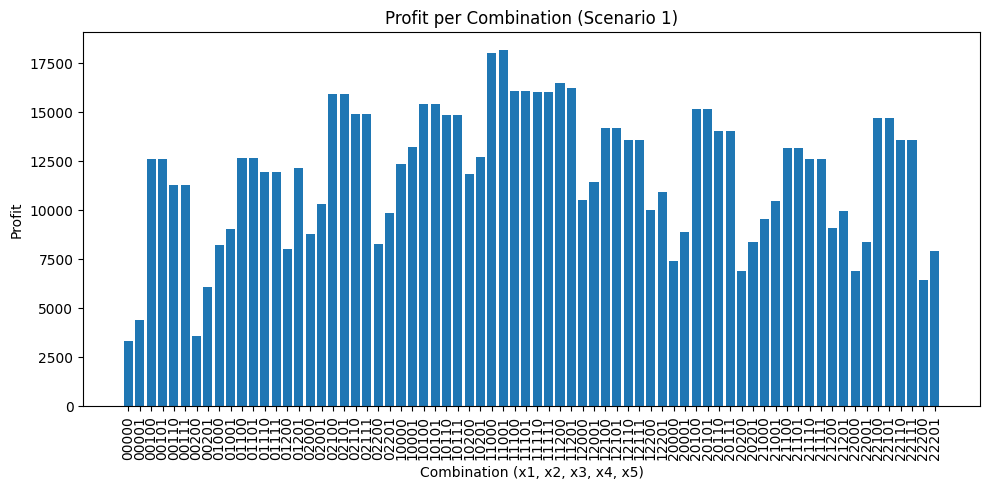
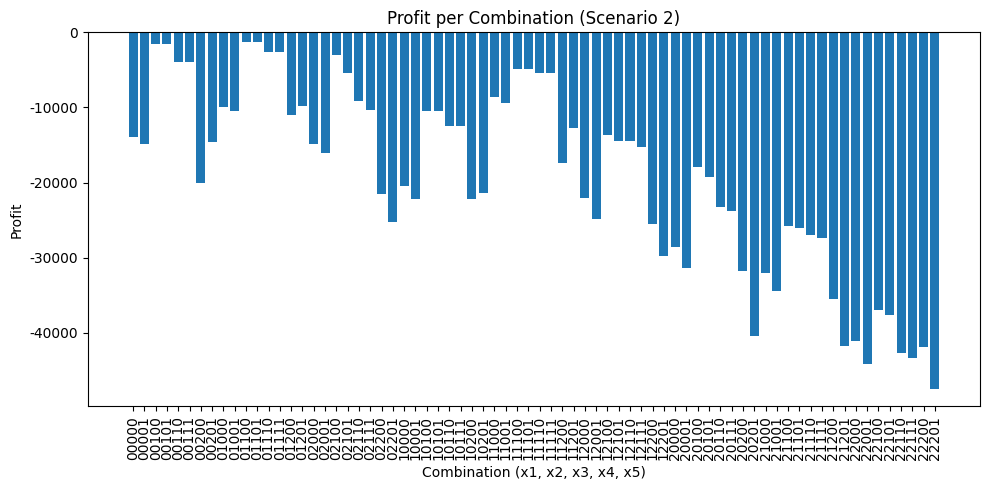
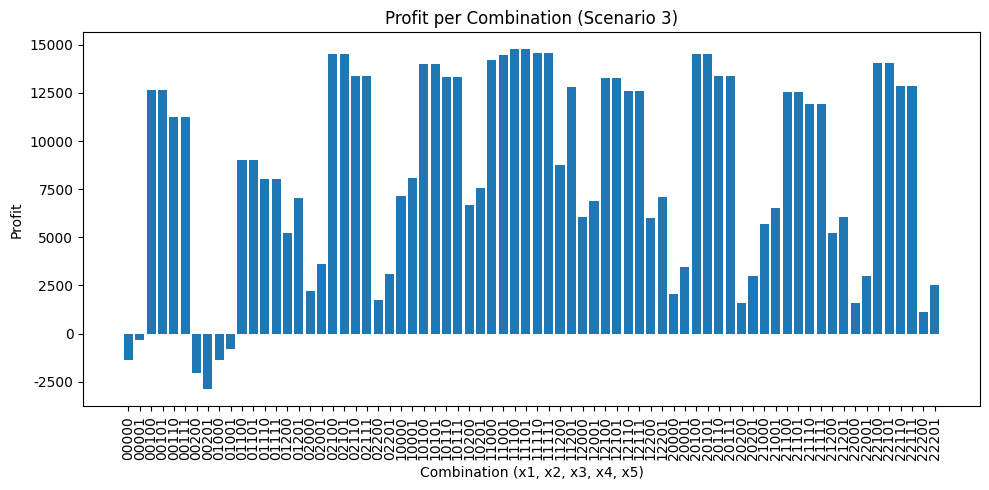
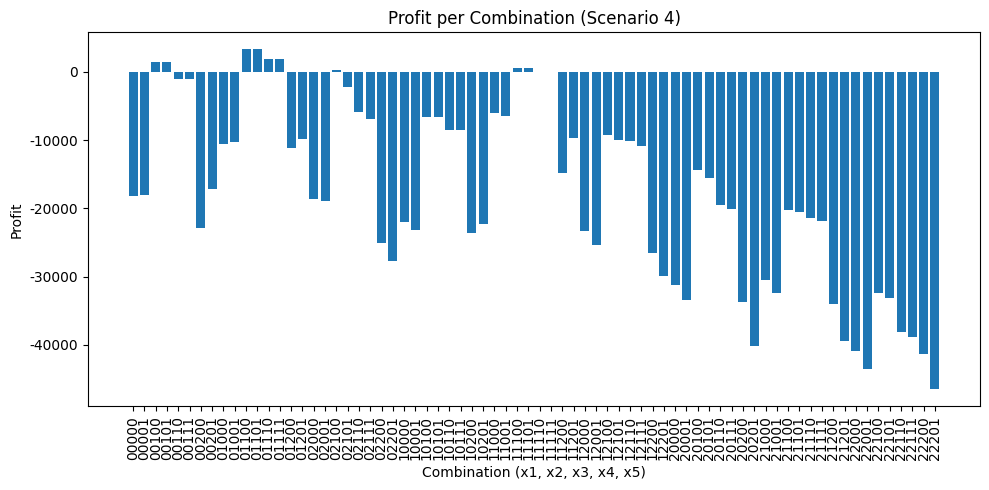
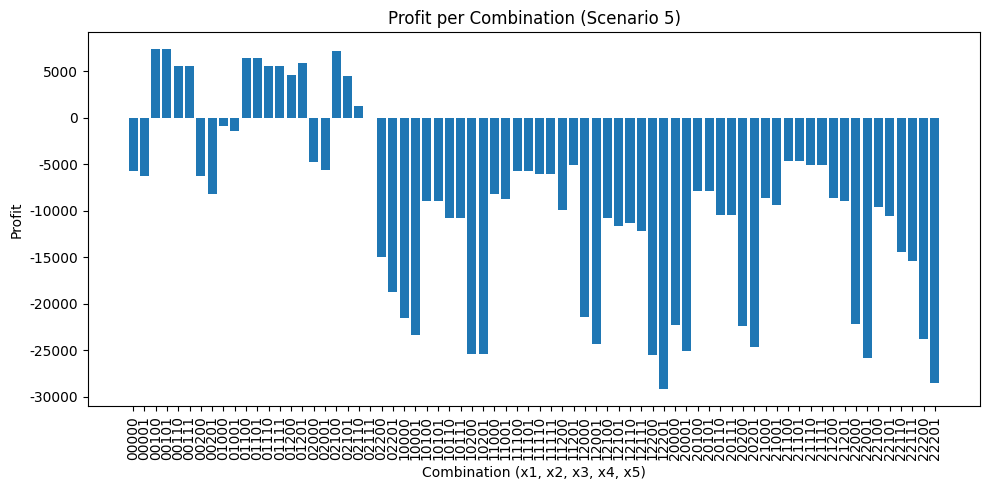
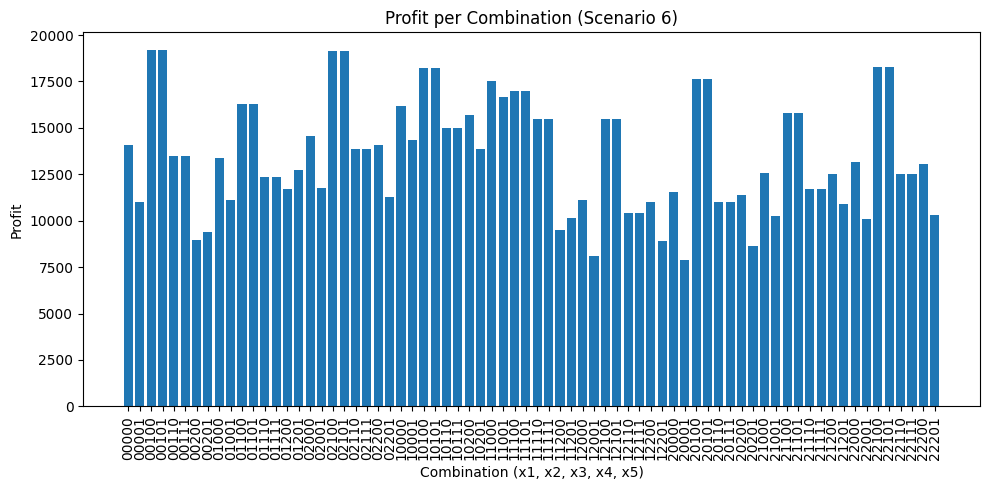

The script that saved these images, in order:
import pandas as pd
import numpy as np
from scipy.stats import t
import matplotlib.pyplot as plt
import os
plt.rcParams['font.sans-serif']=['SimHei']
plt.rcParams['axes.unicode_minus']=False #解决负数坐标显示问题
# 定义数据
data = [
    {
        '情况': 1,
        '零配件 1 次品率': 0.1,
        '零配件 1 购买单价': 4,
        '零配件 1 检测成本': 2,
        '零配件 2 次品率': 0.1,
        '零配件 2 购买单价': 18,
        '零配件 2 检测成本': 3,
        '成品次品率': 0.1,
        '成品装配成本': 6,
        '成品检测成本': 3,
        '市场售价': 56,
        '不合格成品调换损失': 6,
        '不合格成品拆解成本': 5
    },
    {
        '情况': 2,
        '零配件 1 次品率': 0.2,
        '零配件 1 购买单价': 4,
        '零配件 1 检测成本': 2,
        '零配件 2 次品率': 0.2,
        '零配件 2 购买单价': 18,
        '零配件 2 检测成本': 3,
        '成品次品率': 0.2,
        '成品装配成本': 6,
        '成品检测成本': 3,
        '市场售价': 56,
        '不合格成品调换损失': 6,
        '不合格成品拆解成本': 5
    },
    {
        '情况': 3,
        '零配件 1 次品率': 0.1,
        '零配件 1 购买单价': 4,
        '零配件 1 检测成本': 2,
        '零配件 2 次品率': 0.1,
        '零配件 2 购买单价': 18,
        '零配件 2 检测成本': 3,
        '成品次品率': 0.1,
        '成品装配成本': 6,
        '成品检测成本': 3,
        '市场售价': 56,
        '不合格成品调换损失': 30,
        '不合格成品拆解成本': 5
    },
    {
        '情况': 4,
        '零配件 1 次品率': 0.2,
        '零配件 1 购买单价': 4,
        '零配件 1 检测成本': 1,
        '零配件 2 次品率': 0.2,
        '零配件 2 购买单价': 18,
        '零配件 2 检测成本': 1,
        '成品次品率': 0.2,
        '成品装配成本': 6,
        '成品检测成本': 2,
        '市场售价': 56,
        '不合格成品调换损失': 30,
        '不合格成品拆解成本': 5
    },
    {
        '情况': 5,
        '零配件 1 次品率': 0.1,
        '零配件 1 购买单价': 4,
        '零配件 1 检测成本': 8,
        '零配件 2 次品率': 0.2,
        '零配件 2 购买单价': 18,
        '零配件 2 检测成本': 1,
        '成品次品率': 0.1,
        '成品装配成本': 6,
        '成品检测成本': 2,
        '市场售价': 56,
        '不合格成品调换损失': 10,
        '不合格成品拆解成本': 5
    },
    {
        '情况': 6,
        '零配件 1 次品率': 0.05,
        '零配件 1 购买单价': 4,
        '零配件 1 检测成本': 2,
        '零配件 2 次品率': 0.05,
        '零配件 2 购买单价': 18,
        '零配件 2 检测成本': 3,
        '成品次品率': 0.05,
        '成品装配成本': 6,
        '成品检测成本': 3,
        '市场售价': 56,
        '不合格成品调换损失': 10,
        '不合格成品拆解成本': 40
    }
]
# 成品抽样检测
import numpy as np

def cost_sample_finished_product(m, data):
    """
    计算成品的抽样检测是否合格及抽样检测的成本。

    :param m: 情况编号
    :param data: 包含所有成品成本信息的字典或DataFrame
    :return: 是否抽样检测合格，抽样检测成本，抽样检测的次品率
    """
    # 获取成品次品率
    defect_rate = data[m]['成品次品率']
    
    # 初始抽样成本
    cost = 0
    
    # 初始抽样数量
    initial_samples = 162
    final_samples = 223
    
    # 计算下界和上界
    lower_bound = 1.28 * np.sqrt(defect_rate * (1 - defect_rate) / initial_samples) + defect_rate
    upper_bound = 1.645 * np.sqrt(defect_rate * (1 - defect_rate) / final_samples) + defect_rate
    
    # 获取成品检测成本
    unit_cost = data[m]['成品检测成本']
    
    # 模拟抽样过程
    # 初始抽样
    # print(defect_rate)
    sampled_defects = np.random.binomial(initial_samples, defect_rate)
    cost += initial_samples * unit_cost
    
    # 检查是否需要继续抽样
    if sampled_defects < lower_bound * initial_samples:
        # 不再抽样，检测合格
        total_samples = initial_samples
        total_defects = sampled_defects
    elif sampled_defects > upper_bound * initial_samples:
        # 检测不合格
        total_samples = initial_samples
        total_defects = sampled_defects
    else:
        # 继续抽样到223个
        additional_samples = final_samples - initial_samples
        additional_defects = np.random.binomial(additional_samples, defect_rate)
        cost += additional_samples * unit_cost
        
        # 更新总抽样数和次品数
        total_samples = final_samples
        total_defects = sampled_defects + additional_defects
    
    # 计算抽样检测的次品率
    sample_defect_rate = total_defects / total_samples
    
    # 最终判断是否合格
    if total_defects < lower_bound * total_samples:
        # 抽样检测合格
        return True, cost, sample_defect_rate
    elif total_defects > upper_bound * total_samples:
        # 抽样检测不合格
        return False, cost, sample_defect_rate
    else:
        # 如果在边界之间，默认认为合格
        return True, cost, sample_defect_rate
# 零配件的抽样检测
def cost_sample(part_number, m, data):
    """
    计算给定零件的抽样检测是否合格及抽样检测的成本，并返回抽样检测的次品率。

    :param part_number: 零件编号
    :param m: 情况编号
    :param data: 包含所有零件成本信息的字典或DataFrame
    :return: 是否抽样检测合格，抽样检测成本，抽样检测的次品率
    """
    np.random.seed(0)
    # 获取次品率
    defect_rate = data[m][f'零配件 {part_number} 次品率']
    
    # 初始抽样成本
    cost = 0
    
    # 抽样到162个
    initial_samples = 162
    final_samples = 223
    
    # 计算下界和上界
    lower_bound = 1.28 * np.sqrt(defect_rate * (1 - defect_rate) / initial_samples) + defect_rate
    upper_bound = 1.645 * np.sqrt(defect_rate * (1 - defect_rate) / final_samples) + defect_rate
    
    # 模拟抽样过程
    # 假设实际抽样过程中每个样本的检测成本为1单位成本
    unit_cost = data[m][f'零配件 {part_number} 检测成本']
    
    # 初始抽样
    sampled_defects = np.random.binomial(initial_samples, defect_rate)
    cost += initial_samples * unit_cost
    
    # 检查是否需要继续抽样
    if sampled_defects < lower_bound * initial_samples:
        # 不再抽样，检测合格
        total_samples = initial_samples
        total_defects = sampled_defects
    elif sampled_defects > upper_bound * initial_samples:
        # 检测不合格
        total_samples = initial_samples
        total_defects = sampled_defects
    else:
        # 继续抽样到223个
        additional_samples = final_samples - initial_samples
        additional_defects = np.random.binomial(additional_samples, defect_rate)
        cost += additional_samples * unit_cost
        
        # 更新总抽样数和次品数
        total_samples = final_samples
        total_defects = sampled_defects + additional_defects
    
    # 计算抽样检测的次品率
    sample_defect_rate = total_defects / total_samples
    
    # 最终判断是否合格
    if total_defects < lower_bound * total_samples:
        # 抽样检测合格
        return True, cost, sample_defect_rate
    elif total_defects > upper_bound * total_samples:
        # 抽样检测不合格
        return False, cost, sample_defect_rate
    else:
        # 如果在边界之间，默认认为合格
        return True, cost, sample_defect_rate


# 零件的购买及检测成本
# 两个参数，x1为0-1变量，表示是否检测，n表示购买数量，m表示第m种情况
def cost_spare(part_number, x1, n, m, data):
    """
    计算给定零件的成本和有效数量。

    :param part_number: 数字，表示零件的编号
    :param x1: 0-1-2变量，表示进行全检（1），不检测（0），抽检（2）
    :param n: 购买数量
    :param m: 第m种情况
    :param data: 包含所有零件成本信息的字典
    :return: 成本和有效数量的元组
    """
    # 构建键名
    purchase_cost_key = f'零配件 {part_number} 购买单价'
    inspection_cost_key = f'零配件 {part_number} 检测成本'
    defect_rate_key = f'零配件 {part_number} 次品率'
    # print(data)
    # print(data[m][purchase_cost_key])
    if x1 == 1:
        # 全检
        cost = data[m][purchase_cost_key] * n + data[m][inspection_cost_key] * n
        num_of_spare = n - int(n * data[m][defect_rate_key])
    elif x1 == 0:
        # 不检测
        cost = data[m][purchase_cost_key] * n
        num_of_spare = n
    elif x1 == 2:
        # 抽检
        is_pass, sample_cost,sample_defect_rate = cost_sample(part_number, m, data)
        if is_pass:
            # 抽检合格
            num_of_spare = n
            cost = data[m][purchase_cost_key] * n + sample_cost
            data[m][defect_rate_key]= sample_defect_rate
        else:
            # 抽检不合格，需要退换
            if data[m][defect_rate_key]>=0.05: data[m][defect_rate_key] = data[m][defect_rate_key] - 0.01  # 次品率下降1个百分点
            num_of_spare = n 
            cost = data[m][purchase_cost_key] * n + sample_cost + 0.1* n  # 退换的物流及时间成本这里设置为一个0.1
    else:
        raise ValueError("x1 必须为 0、1 或 2")

    return cost, num_of_spare
# 成品次品数量
def Num_of_reject(x1, x2, num_of_finished_products, m, data):
    """
    根据不同的零件状态计算成品中的次品数量。

    :param x1: 零配件1的状态，1表示可能有次品，0或2表示无次品
    :param x2: 零配件2的状态，1表示可能有次品，0或2表示无次品
    :param num_of_finished_products: 成品的数量
    :param m: 情况编号
    :param data: 包含所有零件次品率和成品次品率的字典或DataFrame
    :return: 成品中的次品数量
    """
    # 获取相关的次品率
    reject_rate_final = data[m]['成品次品率']
    reject_rate_part1 = data[m][f'零配件 1 次品率']
    reject_rate_part2 = data[m][f'零配件 2 次品率']
    # 将x1和x2的值标准化，将2视为0
    x1 = 0 if x1 == 2 else x1
    x2 = 0 if x2 == 2 else x2

    # 根据零件状态计算次品数量
    if x1 == 1 and x2 == 1:
        # 不考虑零配件次品，仅由成品组装导致
        num_of_reject_final = int(num_of_finished_products * reject_rate_final)
    elif x1 == 1 and x2 == 0:
        # 考虑零配件2的次品，然后加上剩余零件由成品组装导致的次品
        num_of_reject_2 = int(num_of_finished_products * reject_rate_part2)
        num_of_reject_final = int((num_of_finished_products - num_of_reject_2) * reject_rate_final) + num_of_reject_2
    elif x1 == 0 and x2 == 1:
        # 考虑零配件1的次品，然后加上剩余零件由成品组装导致的次品
        num_of_reject_1 = int(num_of_finished_products * reject_rate_part1)
        num_of_reject_final = int((num_of_finished_products - num_of_reject_1) * reject_rate_final) + num_of_reject_1
    else:  # x1 == 0 and x2 == 0
        # 考虑两者的次品率，计算正品数量，剩余为次品
        num_of_qualify = int((1 - reject_rate_part1) * (1 - reject_rate_part2) * (1 - reject_rate_final) * num_of_finished_products)
        num_of_reject_final = int(num_of_finished_products - num_of_qualify)

    return num_of_reject_final


# 成品的检测及拆解成本
def cost_finished_products(n1, n2, m, x1, x2, x3, x4, data):
    """
    计算成品装配及检测拆解的成本。

    :param n1: 零配件1的数量
    :param n2: 零配件2的数量
    :param m: 第m种情况
    :param x1: 零配件1的状态，0表示不检测，1表示全检，2表示抽检
    :param x2: 零配件2的状态，0表示不检测，1表示全检，2表示抽检
    :param x3: 成品的状态，0表示不检测，1表示全检，2表示抽检
    :param x4: 不合格成品的状态，0表示不拆解，1表示拆解
    :param data: 包含所有成本信息的字典
    :return: 总成本，实际产生的成品数量，拆解的成品数量
    """
    # 可以产生成品的零件组数量
    num_of_finished_products = min(n1, n2)

    # 计算次品数量
    num_of_reject = Num_of_reject(x1, x2, num_of_finished_products, m, data)

    # 装配成本
    cost_assemble = num_of_finished_products * data[m]['成品装配成本']


      # 检测成本
    if x3 == 1:
        # 全检
        cost_test = num_of_finished_products * data[m]['成品检测成本']
    elif x3 == 0:
        # 不检测
        cost_test = 0
    elif x3 == 2:
        # 抽检
        is_pass, sample_cost, sample_defect_rate = cost_sample_finished_product(m, data)
        if is_pass:
            # 抽检合格
            cost_test = sample_cost
            # 抽检合格后次品率降低
            if data[m]['成品次品率']>=0.05: data[m]['成品次品率'] = sample_defect_rate - 0.01  # 降低1个百分点
        else:
            # 抽检不合格，需要全检
            cost_test = sample_cost + num_of_finished_products * data[m]['成品检测成本']
            # 更新次品率
            data[m]['成品次品率'] = sample_defect_rate
    else:
        raise ValueError("x3 必须为 0、1 或 2")

    # 计算次品数量
    num_of_reject = Num_of_reject(x1, x2, num_of_finished_products, m, data)

    # 拆解成本
    if x4 == 1:
        # 需要拆解
        cost_chaijie = num_of_reject * data[m]['不合格成品拆解成本']
    elif x4 == 0:
        # 不需要拆解
        cost_chaijie = 0
    else:
        raise ValueError("x4 必须为 0 或 1")

    # 总成本
    cost_of_all = cost_assemble + cost_test + cost_chaijie

    # 实际产生的成品数量
    num_of_finished_products -= num_of_reject

    return cost_of_all, num_of_finished_products, num_of_reject

def cost_loss(x1, x2, x3, num_of_finished_products, m, data):
    """
    计算不合格成品的调换损失及其数量。

    :param x1: 零配件1的状态，0表示不检测，1表示全检，2表示抽检
    :param x2: 零配件2的状态，0表示不检测，1表示全检，2表示抽检
    :param x3: 成品的状态，0表示不检测，1表示全检，2表示抽检
    :param num_of_finished_products: 成品的数量
    :param m: 第m种情况
    :param data: 包含所有成本信息的字典
    :return: 调换损失，不合格成品的数量
    """
    # 如果成品经过全检，不合格成品的数量为0
    if x3 == 1:
        return 0, 0
    elif x3 == 0:
        # 不检测
        num_of_reject = Num_of_reject(x1, x2, num_of_finished_products, m, data)
        loss = num_of_reject * data[m]['不合格成品调换损失']
        return loss, num_of_reject
    elif x3 == 2:
        # 抽检
        is_pass, sample_cost, sample_defect_rate = cost_sample_finished_product(m, data)
        if is_pass:
            # 抽检合格
            # 抽检合格后次品率降低
            if data[m]['成品次品率']>0.05: data[m]['成品次品率'] = sample_defect_rate - 0.01  # 降低1个百分点
            num_of_reject = Num_of_reject(x1, x2, num_of_finished_products, m, data)
            loss = num_of_reject * data[m]['不合格成品调换损失']
            return loss, num_of_reject
        else:
            # 抽检不合格，需要全检
            # 更新次品率
            data[m]['成品次品率'] = sample_defect_rate
            num_of_reject = Num_of_reject(x1, x2, num_of_finished_products, m, data)
            loss = num_of_reject * data[m]['不合格成品调换损失']
            return loss, num_of_reject
    else:
        raise ValueError("x3 必须为 0、1 或 2")

# 定义总利润函数

def profit(x1, x2, x3, x4, x5, n1, n2, m, data):
    m -= 1
    
    # 第一轮
    # 零配件的购买及检测成本
    cost1, num_of_spare1 = cost_spare(1, x1, n1, m, data)
    cost2, num_of_spare2 = cost_spare(2, x2, n2, m, data)
    
    # 零配件使用后剩余的零件数量
    used_spares = min(num_of_spare1, num_of_spare2)
    n1 -= used_spares
    n2 -= used_spares
    
    # 成品装配及检测拆解的成本,以及实际产生的成品数量，拆解的不合格成品数量

    cost3, num_of_finished_products, num_of_chaijie = cost_finished_products(used_spares, used_spares, m, x1, x2, x3, x4, data)
    
    # 不合格成品调换损失，以及召回的不合格成品数量
    cost4, num_of_loss = cost_loss(x1, x2, x3, num_of_finished_products, m, data)

    # 计算总成本
    total_cost = cost1 + cost2 + cost3 + cost4 + x5 * num_of_loss * data[m]['不合格成品拆解成本']

    # 计算总利润
    total_profit = data[m]['市场售价'] * (num_of_finished_products - num_of_loss) - total_cost

    # 拆解所得零件和召回的零件进行第二轮，默认全部检测且不再进行拆解
    n1 += num_of_chaijie + x5 * num_of_loss
    n2 += num_of_chaijie + x5 * num_of_loss
    if n1 > 0 and n2 > 0:
        # 第二轮
        cost1, num_of_spare1 = cost_spare(1, 1, n1, m, data)
        cost2, num_of_spare2 = cost_spare(2, 1, n2, m, data)

        cost3, num_of_finished_products, num_of_chaijie = cost_finished_products(min(num_of_spare1, num_of_spare2), min(num_of_spare1, num_of_spare2), m, 1, 1, 1, 0, data)

        cost4, num_of_loss = cost_loss(1, 1, 1, num_of_finished_products, m, data)

        total_cost = cost1 + cost2 + cost3 + cost4

        total_profit += data[m]['市场售价'] * (num_of_finished_products - num_of_loss) - total_cost

    return total_profit

# 主程序

import itertools
import pandas as pd
import matplotlib.pyplot as plt

# 假设以下函数已经定义好并且可以在环境中使用
# profit
# 这些函数的定义不在这里给出，但它们应该按照之前描述的方式工作

# 生成 x1, x2, x3 的所有可能的组合
combinations_123 = list(itertools.product([0, 1, 2], repeat=3))  # x1, x2, x3

# 生成 x4, x5 的所有可能的组合
combinations_45 = list(itertools.product([0, 1], repeat=2))  # x4, x5

# 组合成完整的5元组
full_combinations = [combo123 + combo45 for combo123 in combinations_123 for combo45 in combinations_45]
# 应用有效性检查
valid_combinations = [combo for combo in full_combinations if combo[3] == 0 or combo[2] == 1]

# 循环m取值1到6
for m in range(1, 7):
    # 选择对应的数据
    current_data = data

    # 存储每种m值对应的组合及利润
    results = []
    for combo in valid_combinations:
        # 每次循环前重置数据
        data_copy = current_data.copy()
        
        p = profit(combo[0], combo[1], combo[2], combo[3], combo[4], n1=1000, n2=1000, m=m, data=data_copy)
        results.append({
            'x1': combo[0],
            'x2': combo[1],
            'x3': combo[2],
            'x4': combo[3],
            'x5': combo[4],
            'profit': p
        })

    # 创建 DataFrame，并将 x1, x2, x3, x4, x5 分开
    df_results = pd.DataFrame(results)

    # 确保结果目录存在
    os.makedirs('result/result_q4_2', exist_ok=True)
    os.makedirs('image/image_q4_2', exist_ok=True)

    # 将结果保存到CSV文件，文件名根据m值不同
    csv_filename = f'result/result_q4_2/result_m{m}.csv'
    df_results.to_csv(csv_filename, index=False, encoding='utf-8-sig')

    # 找到profit列的最大值
    max_profit = df_results['profit'].max()

    # 使用mask找到所有profit等于最大值的行
    max_profit_mask = df_results['profit'] == max_profit

    # 获取所有最大值出现的索引
    max_profit_indices = df_results.index[max_profit_mask].tolist()

    # 获取最大值最后一次出现的索引
    last_max_profit_index = max_profit_indices[-1]

    # 打印最大利润及其对应的x1, x2, x3, x4, x5的值
    print(f"第 {m} 种情况的最大利润为: {max_profit}")
    print('此时，x1, x2, x3, x4, x5的取值为：')
    print(df_results.loc[last_max_profit_index])
    # 为绘图准备横坐标的组合字符串
    df_results['combination'] = df_results[['x1', 'x2', 'x3', 'x4', 'x5']].astype(str).agg(''.join, axis=1)

    # 绘制利润图，横坐标为组合字符串
    plt.figure(figsize=(10, 5))
    plt.bar(df_results['combination'], df_results['profit'])
    plt.title(f"Profit per Combination (Scenario {m})")
    plt.xlabel("Combination (x1, x2, x3, x4, x5)")
    plt.ylabel("Profit")
    plt.xticks(rotation=90)
    plt.tight_layout()

    # 保存图片，文件名根据m值不同
    pdf_filename = f'image/image_q4_2/Q4_2_scenario_{m}.png'
    plt.savefig(pdf_filename, format='png')
    plt.close()  # 关闭图像以节省内存

print("所有场景的利润分析完成并已保存。")
